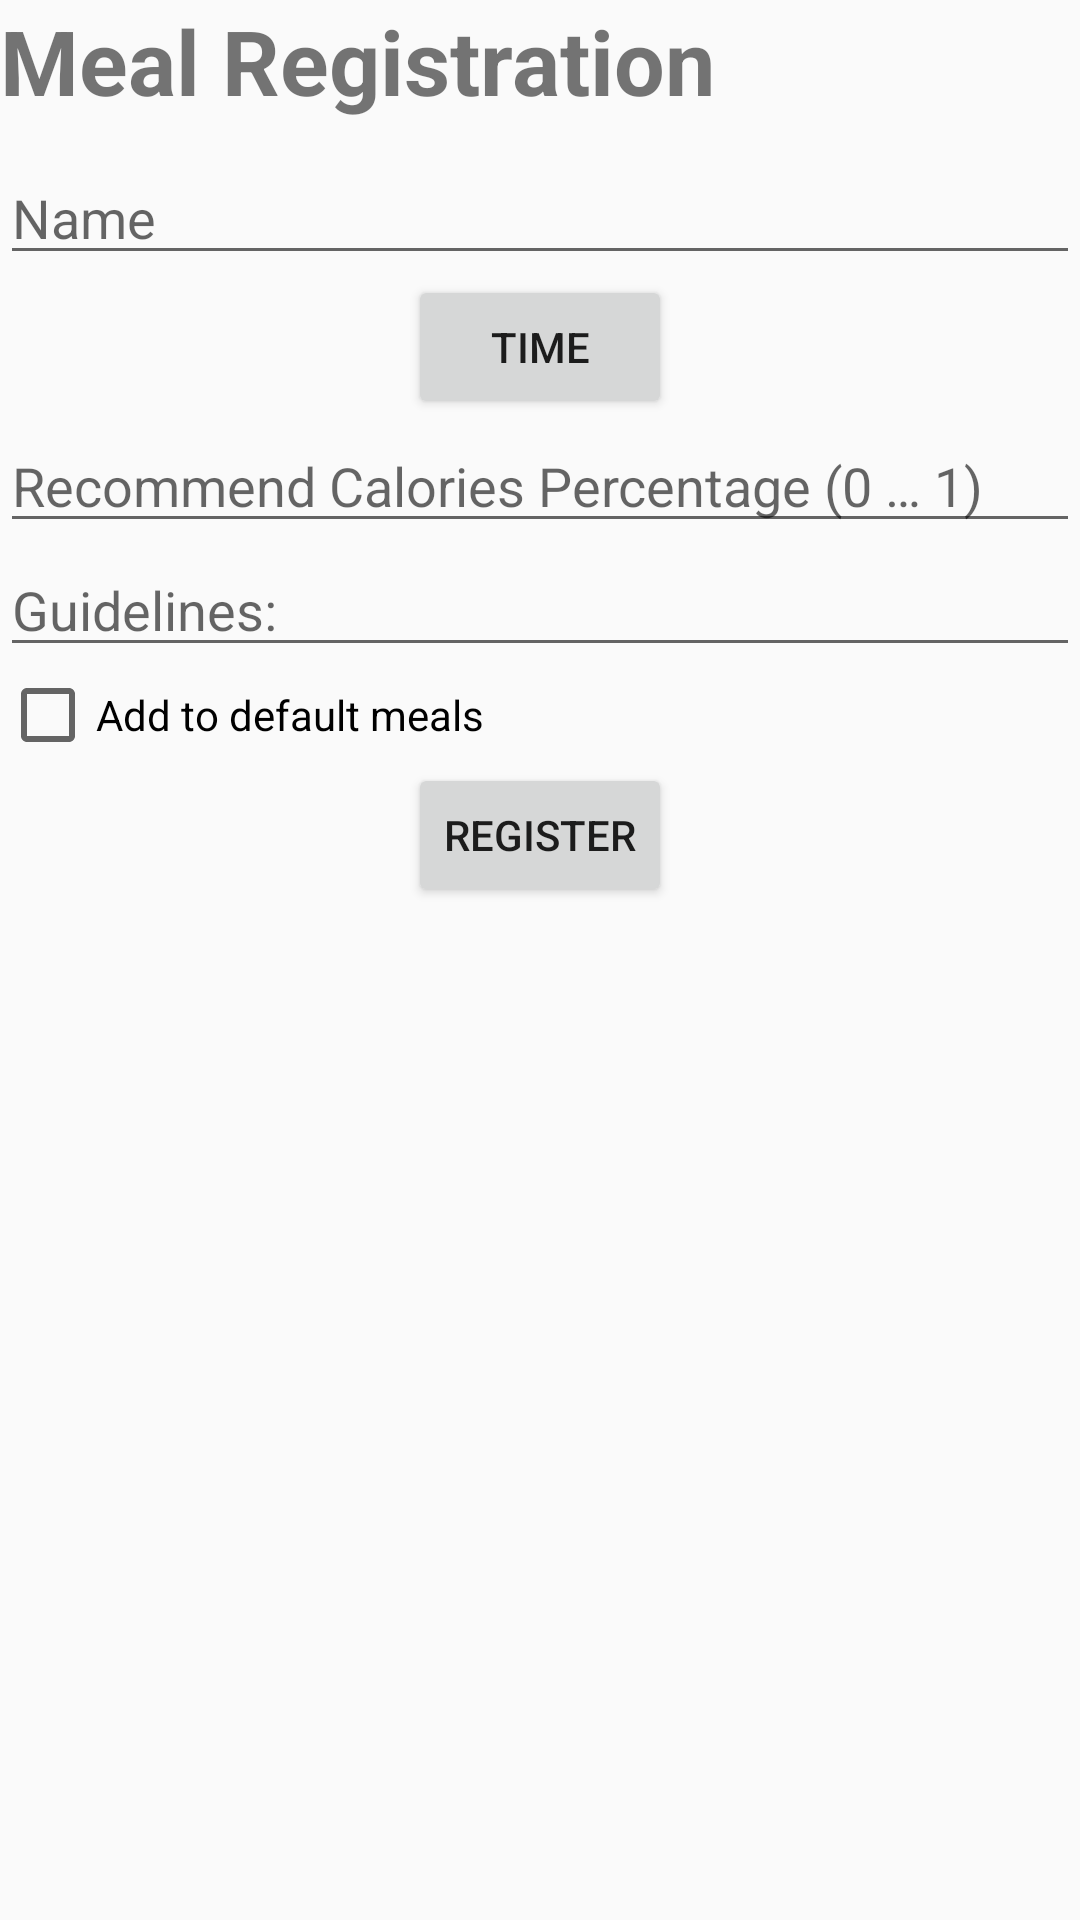

This screen was rendered from an Android layout file. Write that file and the resources it references.
<!-- AndroidManifest.xml: application theme AppTheme -->
<!-- res/layout/activity_meal_register.xml -->
<?xml version="1.0" encoding="utf-8"?>
<LinearLayout xmlns:android="http://schemas.android.com/apk/res/android"
    xmlns:app="http://schemas.android.com/apk/res-auto"
    xmlns:tools="http://schemas.android.com/tools"
    android:layout_width="match_parent"
    android:layout_height="match_parent"
    tools:context=".MealRegister"
    android:orientation="vertical">


    <TextView
        android:layout_width="match_parent"
        android:layout_height="wrap_content"
        android:text="@string/meal_registration"
        android:textSize="30sp"
        android:textStyle="bold"/>

    <EditText
        android:paddingTop="20dp"
        android:id="@+id/mealName"
        android:layout_width="match_parent"
        android:layout_height="wrap_content"
        android:hint="@string/mealName"
        />

    <Button
        android:id="@+id/timePicker"
        android:layout_width="wrap_content"
        android:layout_height="wrap_content"
        android:text="@string/time"
        android:onClick="showTimePickerDialog"
        android:layout_gravity="center_horizontal"/>

    <EditText
        android:paddingTop="10dp"
        android:id="@+id/mealRecommendCalories"
        android:layout_width="match_parent"
        android:layout_height="wrap_content"
        android:hint="@string/recommend_calories_percentage_0_1"
        android:inputType="numberDecimal"/>

    <EditText
        android:paddingTop="10dp"
        android:id="@+id/mealGuidelines"
        android:layout_width="match_parent"
        android:layout_height="wrap_content"
        android:hint="@string/guidelines"/>

    <CheckBox android:id="@+id/addToAllWeeksDays"
        android:layout_width="match_parent"
        android:layout_height="wrap_content"
        android:text="@string/add_to_default_meals"
        android:onClick="onCheckboxClicked"/>

    <Button
        android:paddingTop="10dp"
        android:id="@+id/mealRegisterButton"
        android:layout_width="wrap_content"
        android:layout_height="wrap_content"
        android:text="@string/register"
        android:layout_gravity="center_horizontal" />


</LinearLayout>
<!-- resources referenced by this layout -->
<resources>
  <string name="add_to_default_meals">Add to default meals</string>
  <string name="guidelines">Guidelines:</string>
  <string name="mealName">Name</string>
  <string name="meal_registration">Meal Registration</string>
  <string name="recommend_calories_percentage_0_1">Recommend Calories Percentage (0 … 1)</string>
  <string name="register">Register</string>
  <string name="time">Time</string>
  <style name="AppTheme" parent="Theme.AppCompat.Light.DarkActionBar">
          
          <item name="colorPrimary">@color/colorPrimary</item>
          <item name="colorPrimaryDark">@color/colorPrimaryDark</item>
          <item name="colorAccent">@color/colorAccent</item>
          <item name="android:actionOverflowButtonStyle">@style/OverFlow</item>
      </style>
  <color name="colorPrimary">#008577</color>
  <color name="colorPrimaryDark">#00574B</color>
  <color name="colorAccent">#D81B60</color>
  <style name="OverFlow" parent="Widget.AppCompat.ActionButton.Overflow">
          <item name="android:src">@drawable/ic_add_button</item>
      </style>
</resources>
